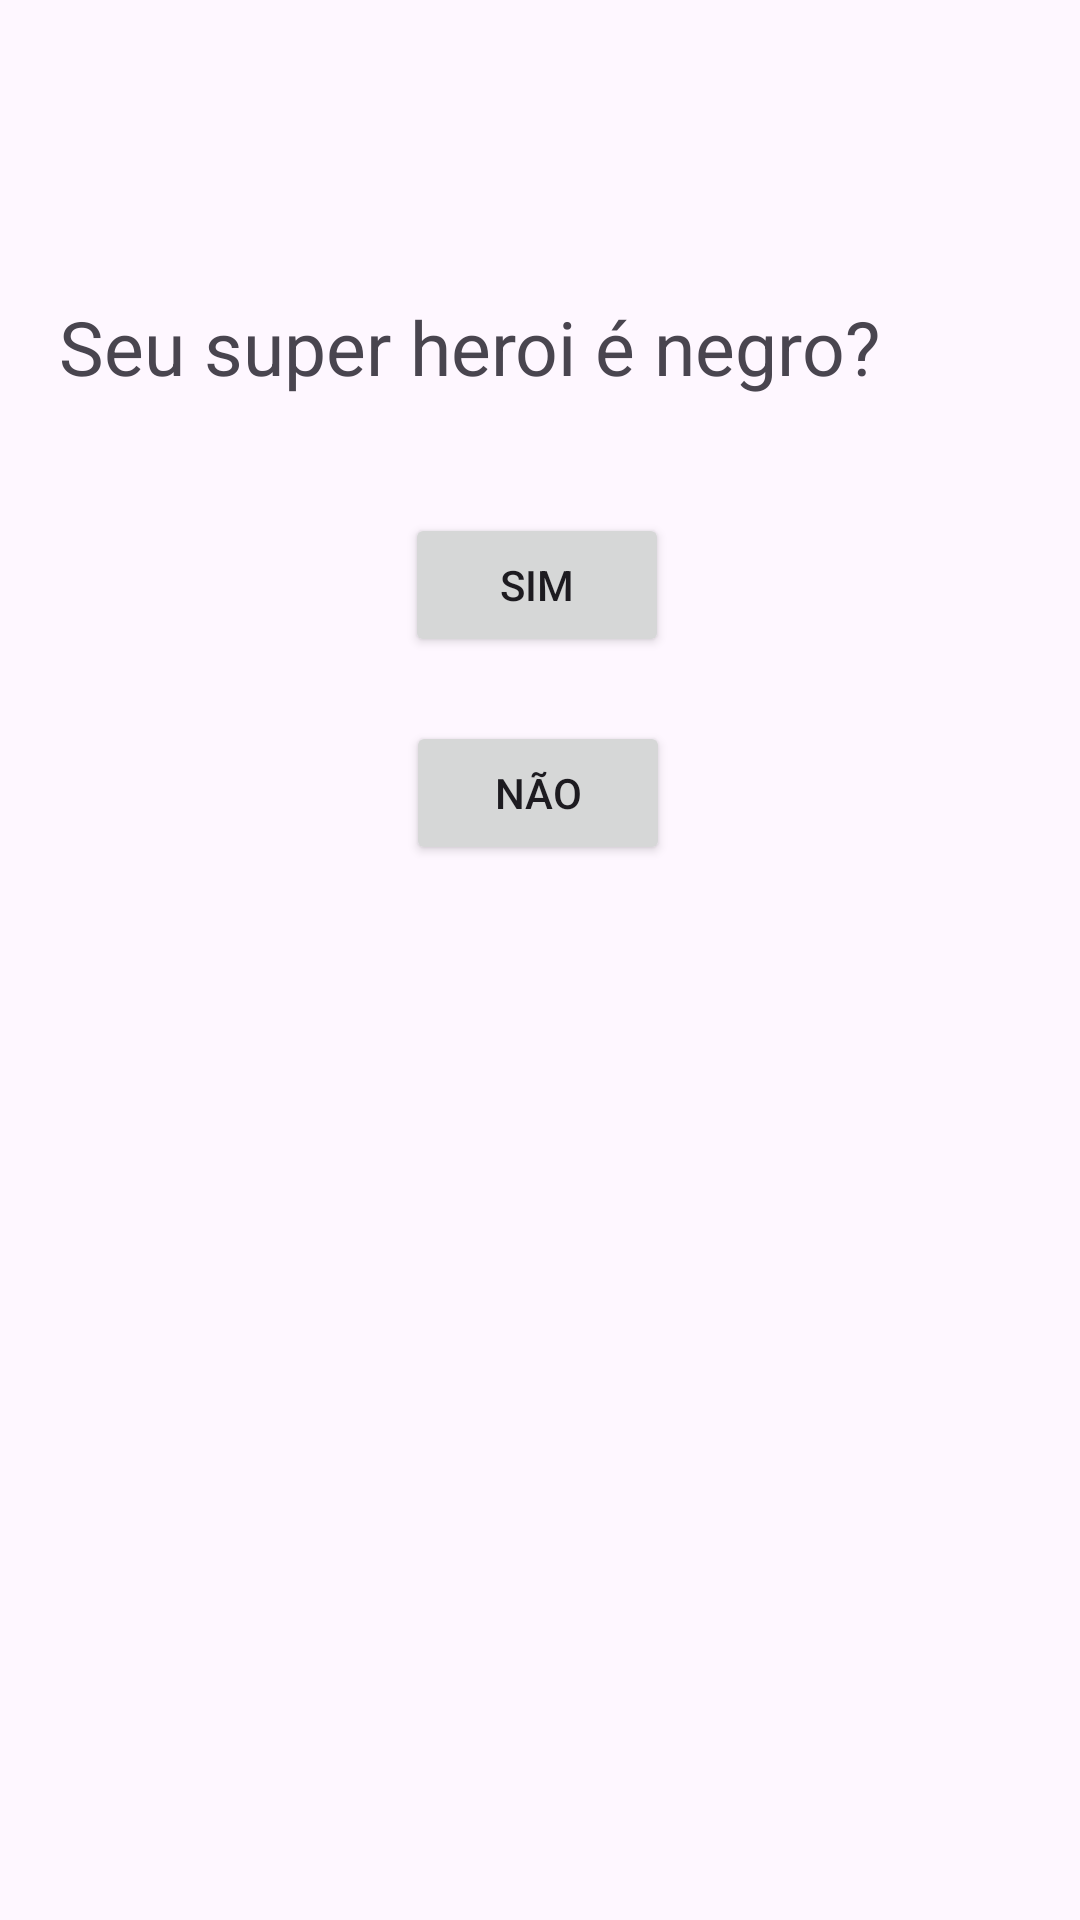

Reconstruct the res/layout file that produces this screen, plus the resources it refers to.
<!-- AndroidManifest.xml: application theme Theme.Qualsupervce -->
<!-- res/layout/activity_pergunta3.xml -->
<?xml version="1.0" encoding="utf-8"?>
<androidx.constraintlayout.widget.ConstraintLayout xmlns:android="http://schemas.android.com/apk/res/android"
    xmlns:app="http://schemas.android.com/apk/res-auto"
    xmlns:tools="http://schemas.android.com/tools"
    android:id="@+id/main"
    android:layout_width="match_parent"
    android:layout_height="match_parent"
    tools:context=".Pergunta3">

    <TextView
        android:id="@+id/textView"
        android:layout_width="321dp"
        android:layout_height="39dp"
        android:text="Seu super heroi é negro?"
        android:textSize="25sp"
        app:layout_constraintBottom_toBottomOf="parent"
        app:layout_constraintEnd_toEndOf="parent"
        app:layout_constraintStart_toStartOf="parent"
        app:layout_constraintTop_toTopOf="parent"
        app:layout_constraintVertical_bias="0.164" />

    <Button
        android:id="@+id/button"
        android:layout_width="wrap_content"
        android:layout_height="wrap_content"
        android:text="sim"
        app:layout_constraintBottom_toBottomOf="parent"
        app:layout_constraintEnd_toEndOf="parent"
        app:layout_constraintHorizontal_bias="0.496"
        app:layout_constraintStart_toStartOf="parent"
        app:layout_constraintTop_toTopOf="parent"
        app:layout_constraintVertical_bias="0.289" />

    <Button
        android:id="@+id/button2"
        android:layout_width="wrap_content"
        android:layout_height="wrap_content"
        android:text="não"
        app:layout_constraintBottom_toBottomOf="parent"
        app:layout_constraintEnd_toEndOf="parent"
        app:layout_constraintHorizontal_bias="0.498"
        app:layout_constraintStart_toStartOf="parent"
        app:layout_constraintTop_toBottomOf="@+id/button"
        app:layout_constraintVertical_bias="0.057" />

</androidx.constraintlayout.widget.ConstraintLayout>
<!-- resources referenced by this layout -->
<resources>
  <style name="Theme.Qualsupervce" parent="Base.Theme.Qualsupervce" />
  <style name="Base.Theme.Qualsupervce" parent="Theme.Material3.DayNight.NoActionBar">
          
          
      </style>
</resources>
